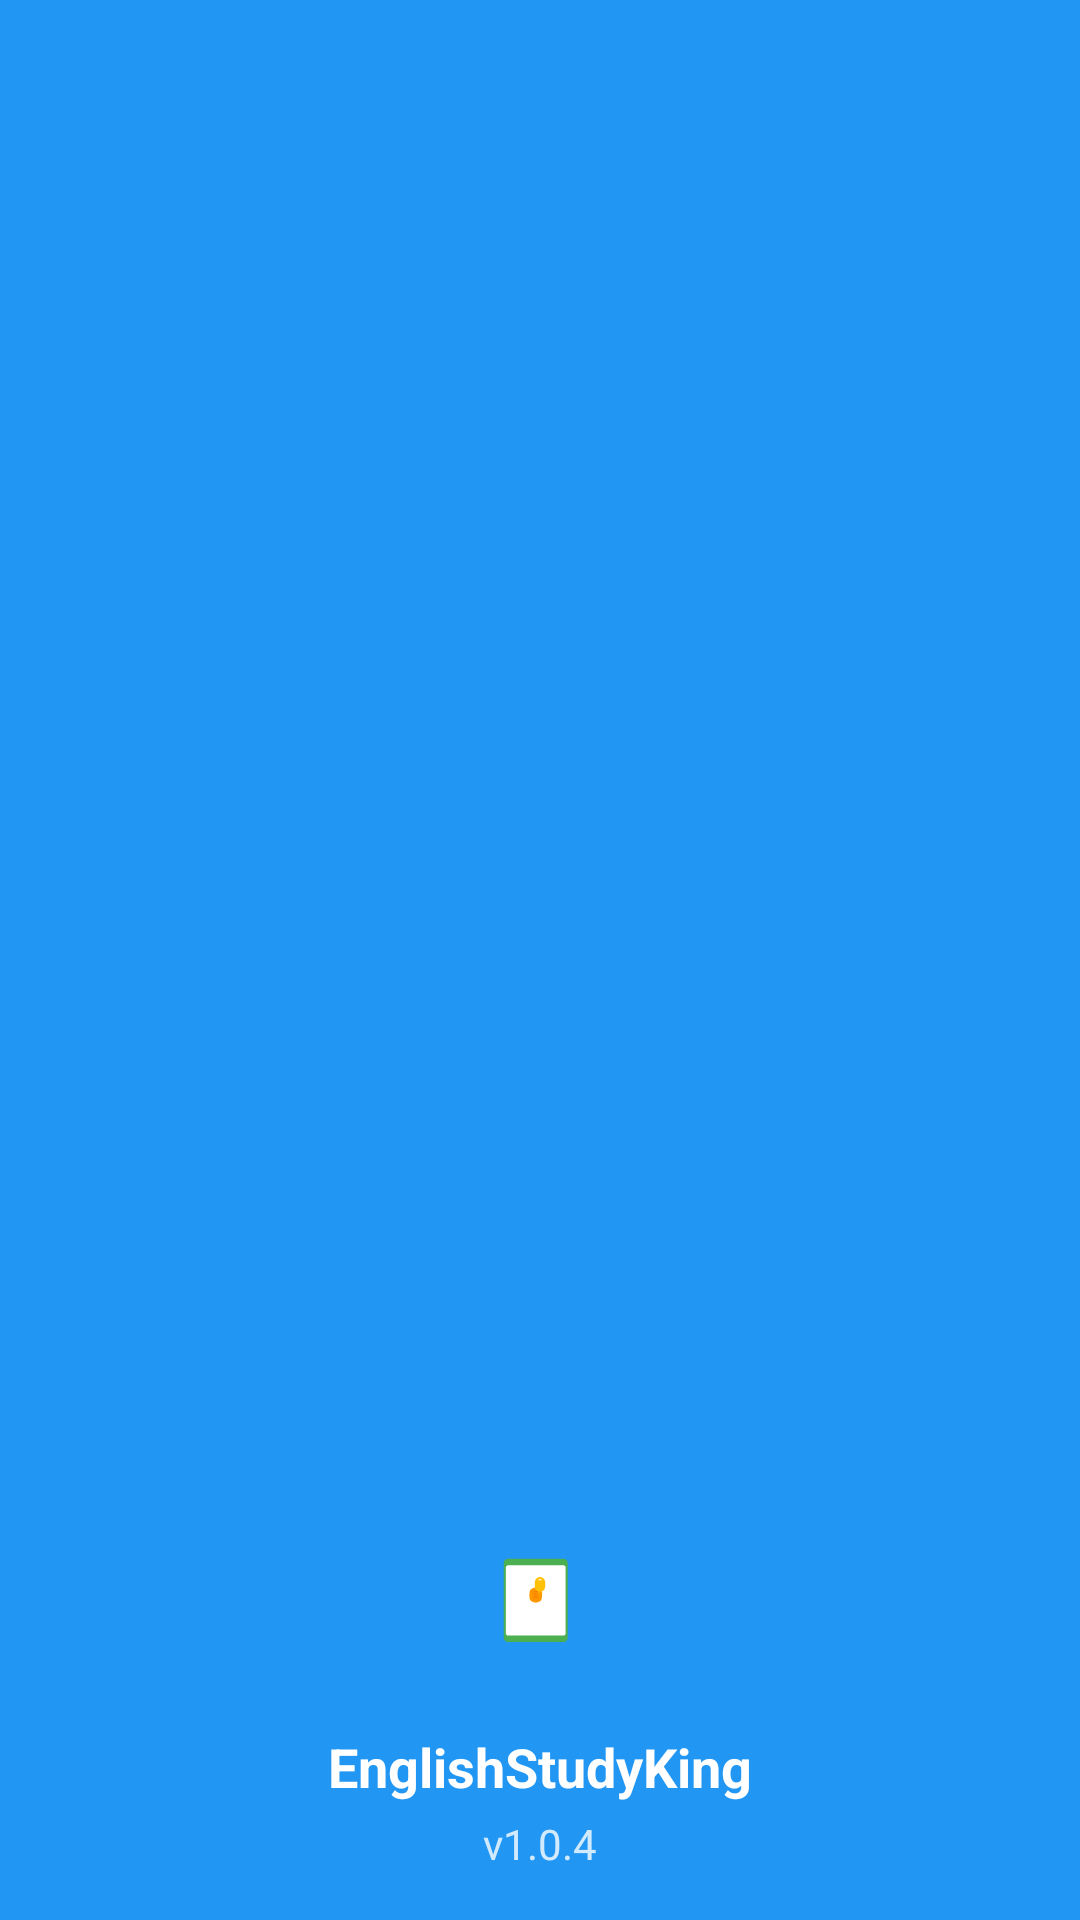

The Android layout XML behind this screen, and the referenced resources:
<!-- AndroidManifest.xml: application theme Theme.TestApp -->
<!-- res/layout/nav_header.xml -->
<?xml version="1.0" encoding="utf-8"?>
<LinearLayout xmlns:android="http://schemas.android.com/apk/res/android"
    android:layout_width="match_parent"
    android:layout_height="176dp"
    android:background="@color/primary_color"
    android:gravity="bottom"
    android:orientation="vertical"
    android:padding="16dp"
    android:theme="@style/ThemeOverlay.AppCompat.Dark">

    <ImageView
        android:layout_width="64dp"
        android:layout_height="64dp"
        android:layout_gravity="center_horizontal"
        android:layout_marginBottom="8dp"
        android:src="@drawable/ic_launcher_foreground"
        android:contentDescription="应用图标" />

    <TextView
        android:layout_width="wrap_content"
        android:layout_height="wrap_content"
        android:layout_gravity="center_horizontal"
        android:text="@string/app_name"
        android:textColor="@color/white"
        android:textSize="18sp"
        android:textStyle="bold" />

    <TextView
        android:layout_width="wrap_content"
        android:layout_height="wrap_content"
        android:layout_gravity="center_horizontal"
        android:layout_marginTop="4dp"
        android:text="v1.0.4"
        android:textColor="@color/white"
        android:textSize="14sp"
        android:alpha="0.8" />

</LinearLayout>
<!-- resources referenced by this layout -->
<resources>
  <color name="primary_color">#2196F3</color>
  <color name="white">#FFFFFFFF</color>
  <!-- drawable ic_launcher_foreground (drawable) -->
  <vector xmlns:android="http://schemas.android.com/apk/res/android"
      android:width="108dp"
      android:height="108dp"
      android:viewportWidth="108"
      android:viewportHeight="108">
    <group android:scaleX="0.6"
        android:scaleY="0.6"
        android:translateX="21.6"
        android:translateY="21.6">
      
      <path
          android:fillColor="#4CAF50"
          android:pathData="M20,10L20,80C20,82.2 21.8,84 24,84L76,84C78.2,84 80,82.2 80,80L80,10C80,7.8 78.2,6 76,6L24,6C21.8,6 20,7.8 20,10Z"/>
      
      
      <path
          android:fillColor="#FFFFFF"
          android:pathData="M24,12L76,12C77.1,12 78,12.9 78,14L78,76C78,77.1 77.1,78 76,78L24,78C22.9,78 22,77.1 22,76L22,14C22,12.9 22.9,12 24,12Z"/>
      
      
      <path
          android:fillColor="#E0E0E0"
          android:pathData="M30,20L70,20M30,30L70,30M30,40L60,40M30,50L65,50M30,60L70,60"/>
      
      
      <path
          android:fillColor="#FF9800"
          android:pathData="M45,35C45,35 47,33 50,33C53,33 55,35 55,35C55,35 56,37 56,40C56,43 55,45 55,45C55,45 53,47 50,47C47,47 45,45 45,45C45,45 44,43 44,40C44,37 45,35 45,35Z"/>
      
      
      <path
          android:fillColor="#F57C00"
          android:pathData="M47,37C47,37 48,36 50,36C52,36 53,37 53,37M47,39C47,39 48,38 50,38C52,38 53,39 53,39M47,41C47,41 48,40 50,40C52,40 53,41 53,41M47,43C47,43 48,42 50,42C52,42 53,43 53,43"/>
      
      
      <path
          android:fillColor="#FFC107"
          android:pathData="M50,25C50,25 52,23 54,23C56,23 58,25 58,25C58,25 59,27 59,30C59,33 58,35 58,35C58,35 56,37 54,37C52,37 50,35 50,35C50,35 49,33 49,30C49,27 50,25 50,25Z"/>
      
      
      <path
          android:fillColor="#FFA000"
          android:pathData="M52,37L52,40L56,40L56,37Z"/>
      
      
      <path
          android:fillColor="#FFFFFF"
          android:pathData="M52,26C52,26 53,25 54,25C55,25 56,26 56,26"/>
    </group>
  </vector>
  <string name="app_name">EnglishStudyKing</string>
  <style name="Theme.TestApp" parent="Theme.Material3.DayNight">
          
          <item name="colorPrimary">@color/purple_500</item>
          <item name="colorPrimaryVariant">@color/purple_700</item>
          <item name="colorOnPrimary">@color/white</item>
          
          <item name="colorSecondary">@color/teal_200</item>
          <item name="colorSecondaryVariant">@color/teal_700</item>
          <item name="colorOnSecondary">@color/black</item>
          
          <item name="android:statusBarColor" tools:targetApi="l">?attr/colorPrimaryVariant</item>
          
      </style>
  <color name="purple_500">#FF6200EE</color>
  <color name="purple_700">#FF3700B3</color>
  <color name="teal_200">#FF03DAC5</color>
  <color name="teal_700">#FF018786</color>
  <color name="black">#FF000000</color>
</resources>
